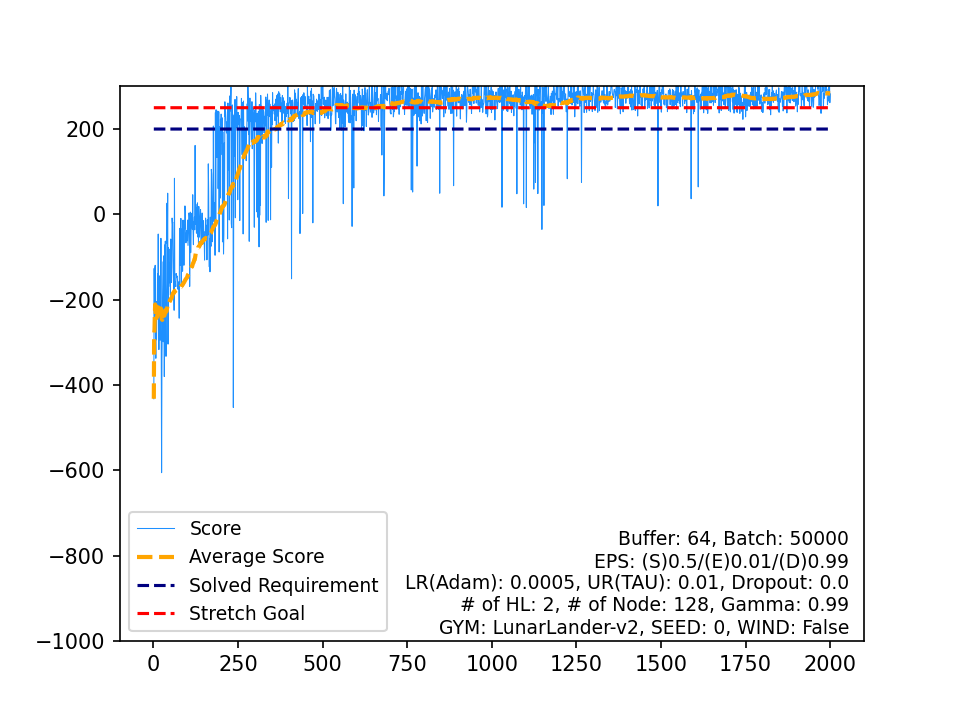

Data behind this chart, as committed beside it:
, Score, Average Score, Timestamp, Solved Requirement, Stretch Goal
0, -432.5, -432.5, 79, 200, 250
1, -126.8, -279.6, 82, 200, 250
2, -250.6, -269.9, 153, 200, 250
3, -127.6, -234.3, 73, 200, 250
4, -119.5, -211.4, 74, 200, 250
5, -295, -225.3, 84, 200, 250
6, -337.6, -241.4, 186, 200, 250
7, -204.7, -236.8, 68, 200, 250
8, -294.2, -243.1, 80, 200, 250
9, -218.3, -240.7, 74, 200, 250
10, -226.3, -239.4, 104, 200, 250
11, -139.9, -231.1, 60, 200, 250
12, -233.2, -231.2, 78, 200, 250
13, -46.17, -218, 90, 200, 250
14, -242.2, -219.6, 97, 200, 250
15, -317.1, -225.7, 88, 200, 250
16, -236.9, -226.4, 80, 200, 250
17, -144.4, -221.8, 96, 200, 250
18, -262.3, -223.9, 63, 200, 250
19, -294.9, -227.5, 114, 200, 250
20, -253.4, -228.7, 155, 200, 250
21, -56.22, -220.9, 139, 200, 250
22, -357.5, -226.8, 328, 200, 250
23, -605.8, -242.6, 356, 200, 250
24, -341.2, -246.6, 261, 200, 250
25, -269.5, -247.4, 247, 200, 250
26, -188.7, -245.3, 212, 200, 250
27, -111.4, -240.5, 81, 200, 250
28, -298.7, -242.5, 186, 200, 250
29, -97.85, -237.7, 297, 200, 250
30, -97.08, -233.1, 118, 200, 250
31, -380.4, -237.7, 617, 200, 250
32, -71.85, -232.7, 463, 200, 250
33, -127.5, -229.6, 999, 200, 250
34, -62.73, -224.8, 178, 200, 250
35, -254, -225.7, 437, 200, 250
36, -333, -228.6, 543, 200, 250
37, -221.4, -228.4, 999, 200, 250
38, -162.7, -226.7, 555, 200, 250
39, 26.28, -220.4, 189, 200, 250
40, -69.13, -216.7, 152, 200, 250
41, 49.54, -210.3, 158, 200, 250
42, -304.3, -212.5, 673, 200, 250
43, -78.07, -209.5, 347, 200, 250
44, -169.7, -208.6, 549, 200, 250
45, -115, -206.5, 190, 200, 250
46, -138.6, -205.1, 999, 200, 250
47, -160.5, -204.2, 596, 200, 250
48, -81.2, -201.7, 121, 200, 250
49, -189.7, -201.4, 811, 200, 250
50, -57.91, -198.6, 177, 200, 250
51, -133, -197.3, 608, 200, 250
52, -159.8, -196.6, 618, 200, 250
53, -124.9, -195.3, 999, 200, 250
54, -8.717, -191.9, 999, 200, 250
55, -21.32, -188.9, 999, 200, 250
56, -18.46, -185.9, 236, 200, 250
57, -90.98, -184.2, 678, 200, 250
58, -157.3, -183.8, 456, 200, 250
59, -159.5, -183.4, 397, 200, 250
... 1,940 more rows
